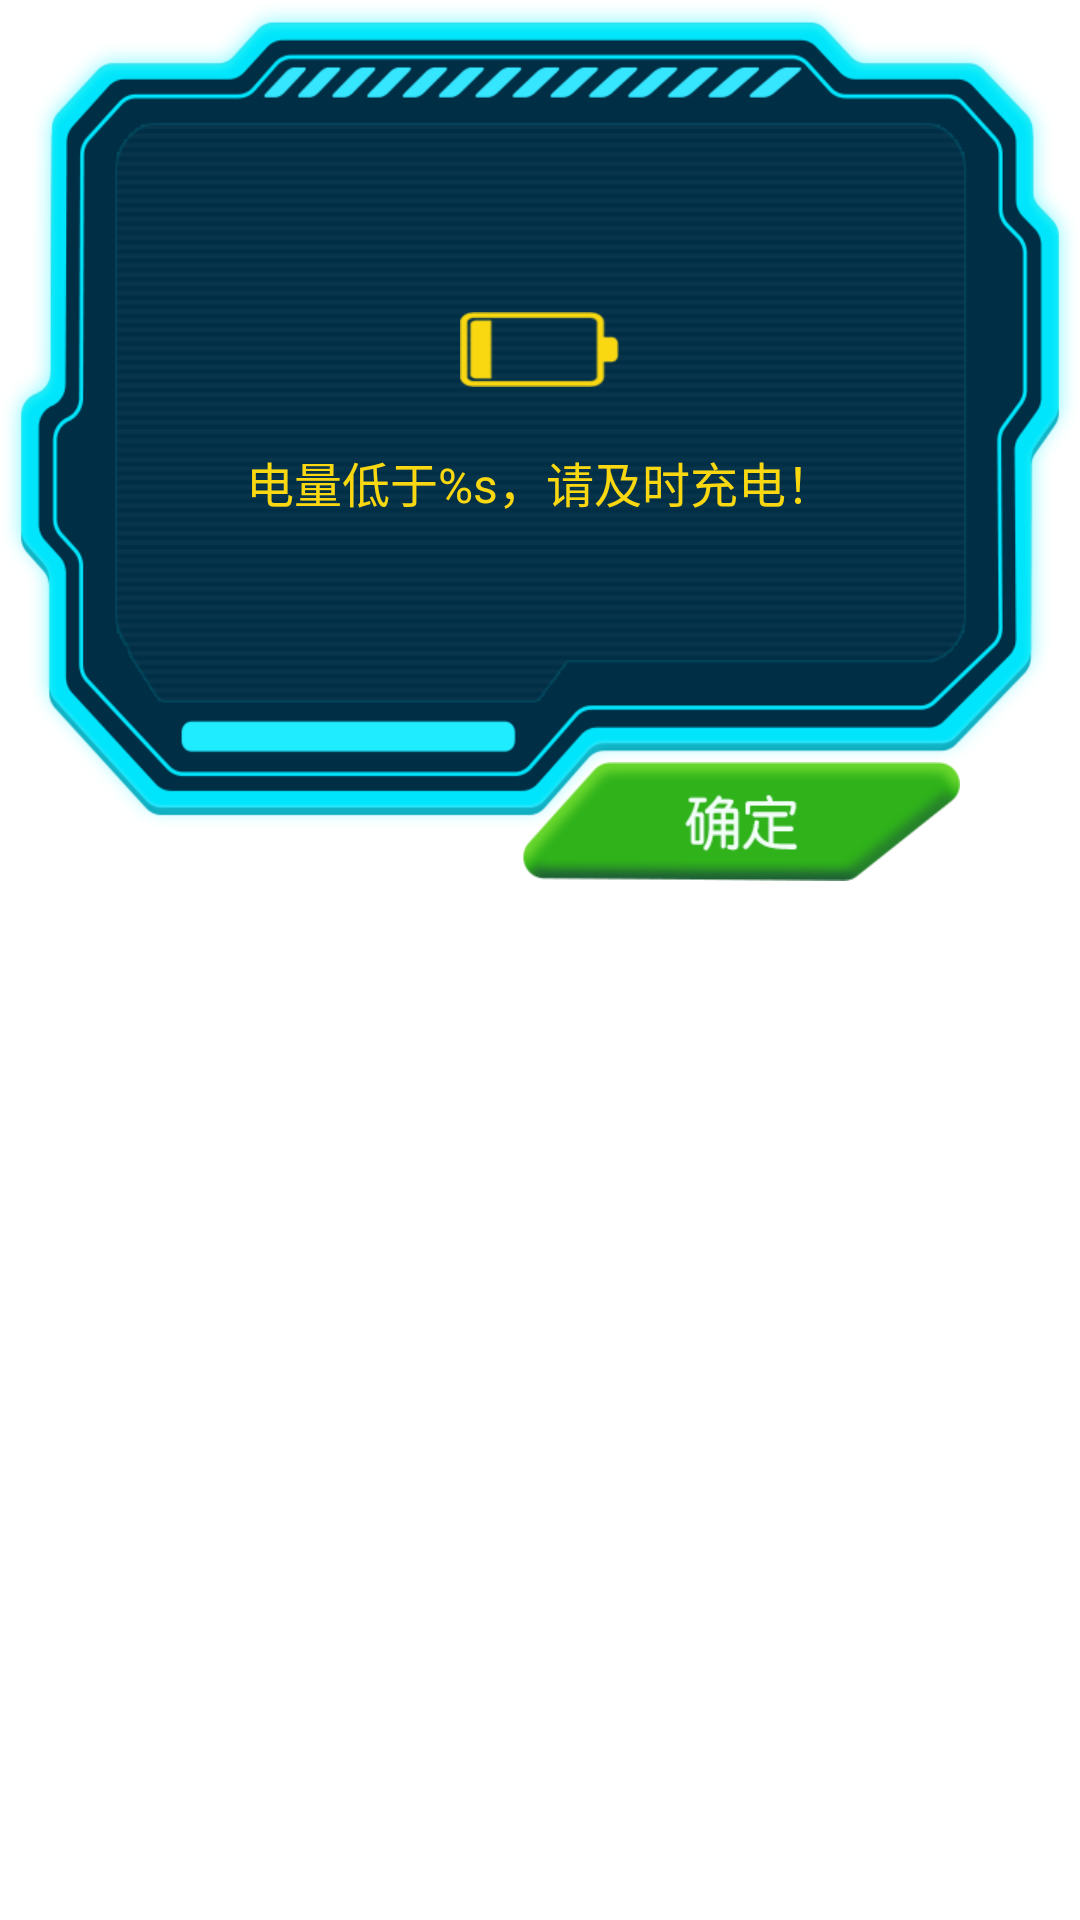

Reconstruct the res/layout file that produces this screen, plus the resources it refers to.
<!-- AndroidManifest.xml: application theme AppTheme -->
<!-- res/layout/dialog_battery.xml -->
<?xml version="1.0" encoding="utf-8"?>
<RelativeLayout xmlns:android="http://schemas.android.com/apk/res/android"
	android:layout_width="match_parent"
	android:layout_height="match_parent"
	>

	<RelativeLayout
		android:id="@+id/content_llt"
		android:layout_width="383.5dp"
		android:layout_height="276.5dp"
		android:background="@drawable/bg_bk"
		android:layout_alignParentTop="true"
		android:layout_centerHorizontal="true">

		<TextView
			android:id="@+id/tips"
			android:layout_width="wrap_content"
			android:layout_height="wrap_content"
			android:layout_centerInParent="true"
			android:gravity="center"
			android:text="@string/tips_electricity"
			android:textSize="16dp"
			android:drawableTop="@drawable/electricity_low"
			android:drawablePadding="20dp"
			android:textColor="@color/text_warn" />

	</RelativeLayout>


	
	<LinearLayout
		android:layout_width="292dp"
		android:layout_height="wrap_content"
		android:layout_below="@id/content_llt"
		android:layout_centerHorizontal="true"
		android:layout_marginTop="-23dp"
		android:gravity="center_vertical"
		android:orientation="horizontal">

		<Button
			android:id="@+id/cancel"
			android:layout_width="140dp"
			android:layout_height="39.5dp"
			android:background="@drawable/bg_cancel"
			android:visibility="invisible"
			/>

		<View
			android:layout_width="0dp"
			android:layout_height="1dp"
			/>

		<Button
			android:id="@+id/confirm"
			android:layout_width="146dp"
			android:layout_height="39.5dp"
			android:background="@drawable/bg_confirm" />
	</LinearLayout>
</RelativeLayout>
<!-- resources referenced by this layout -->
<resources>
  <color name="text_warn">#f9d812</color>
  <!-- drawable bg_bk: png bitmap (drawable-xhdpi, 46282 bytes) -->
  <!-- drawable bg_cancel (drawable) -->
  <?xml version="1.0" encoding="utf-8"?>
  <selector xmlns:android="http://schemas.android.com/apk/res/android">
  
      <item android:state_pressed="true" android:drawable="@drawable/btn_qx_nor"/>
      
      <item android:drawable="@drawable/btn_qx_pre"/>
  </selector>
  <!-- drawable bg_confirm (drawable) -->
  <?xml version="1.0" encoding="utf-8"?>
  <selector xmlns:android="http://schemas.android.com/apk/res/android">
  
      <item android:state_pressed="true" android:drawable="@drawable/btn_qd_nor"/>
      
      <item android:drawable="@drawable/btn_qd_pre"/>
  </selector>
  <!-- drawable electricity_low: png bitmap (drawable-xhdpi, 1720 bytes) -->
  <string name="tips_electricity">电量低于%s，请及时充电！</string>
  <style name="AppTheme" parent="AppBaseTheme">
          
      </style>
  <!-- drawable btn_qx_nor: png bitmap (drawable-xhdpi, 8333 bytes) -->
  <!-- drawable btn_qx_pre: png bitmap (drawable-xhdpi, 8409 bytes) -->
  <!-- drawable btn_qd_nor: png bitmap (drawable-xhdpi, 7708 bytes) -->
  <!-- drawable btn_qd_pre: png bitmap (drawable-xhdpi, 7777 bytes) -->
</resources>
